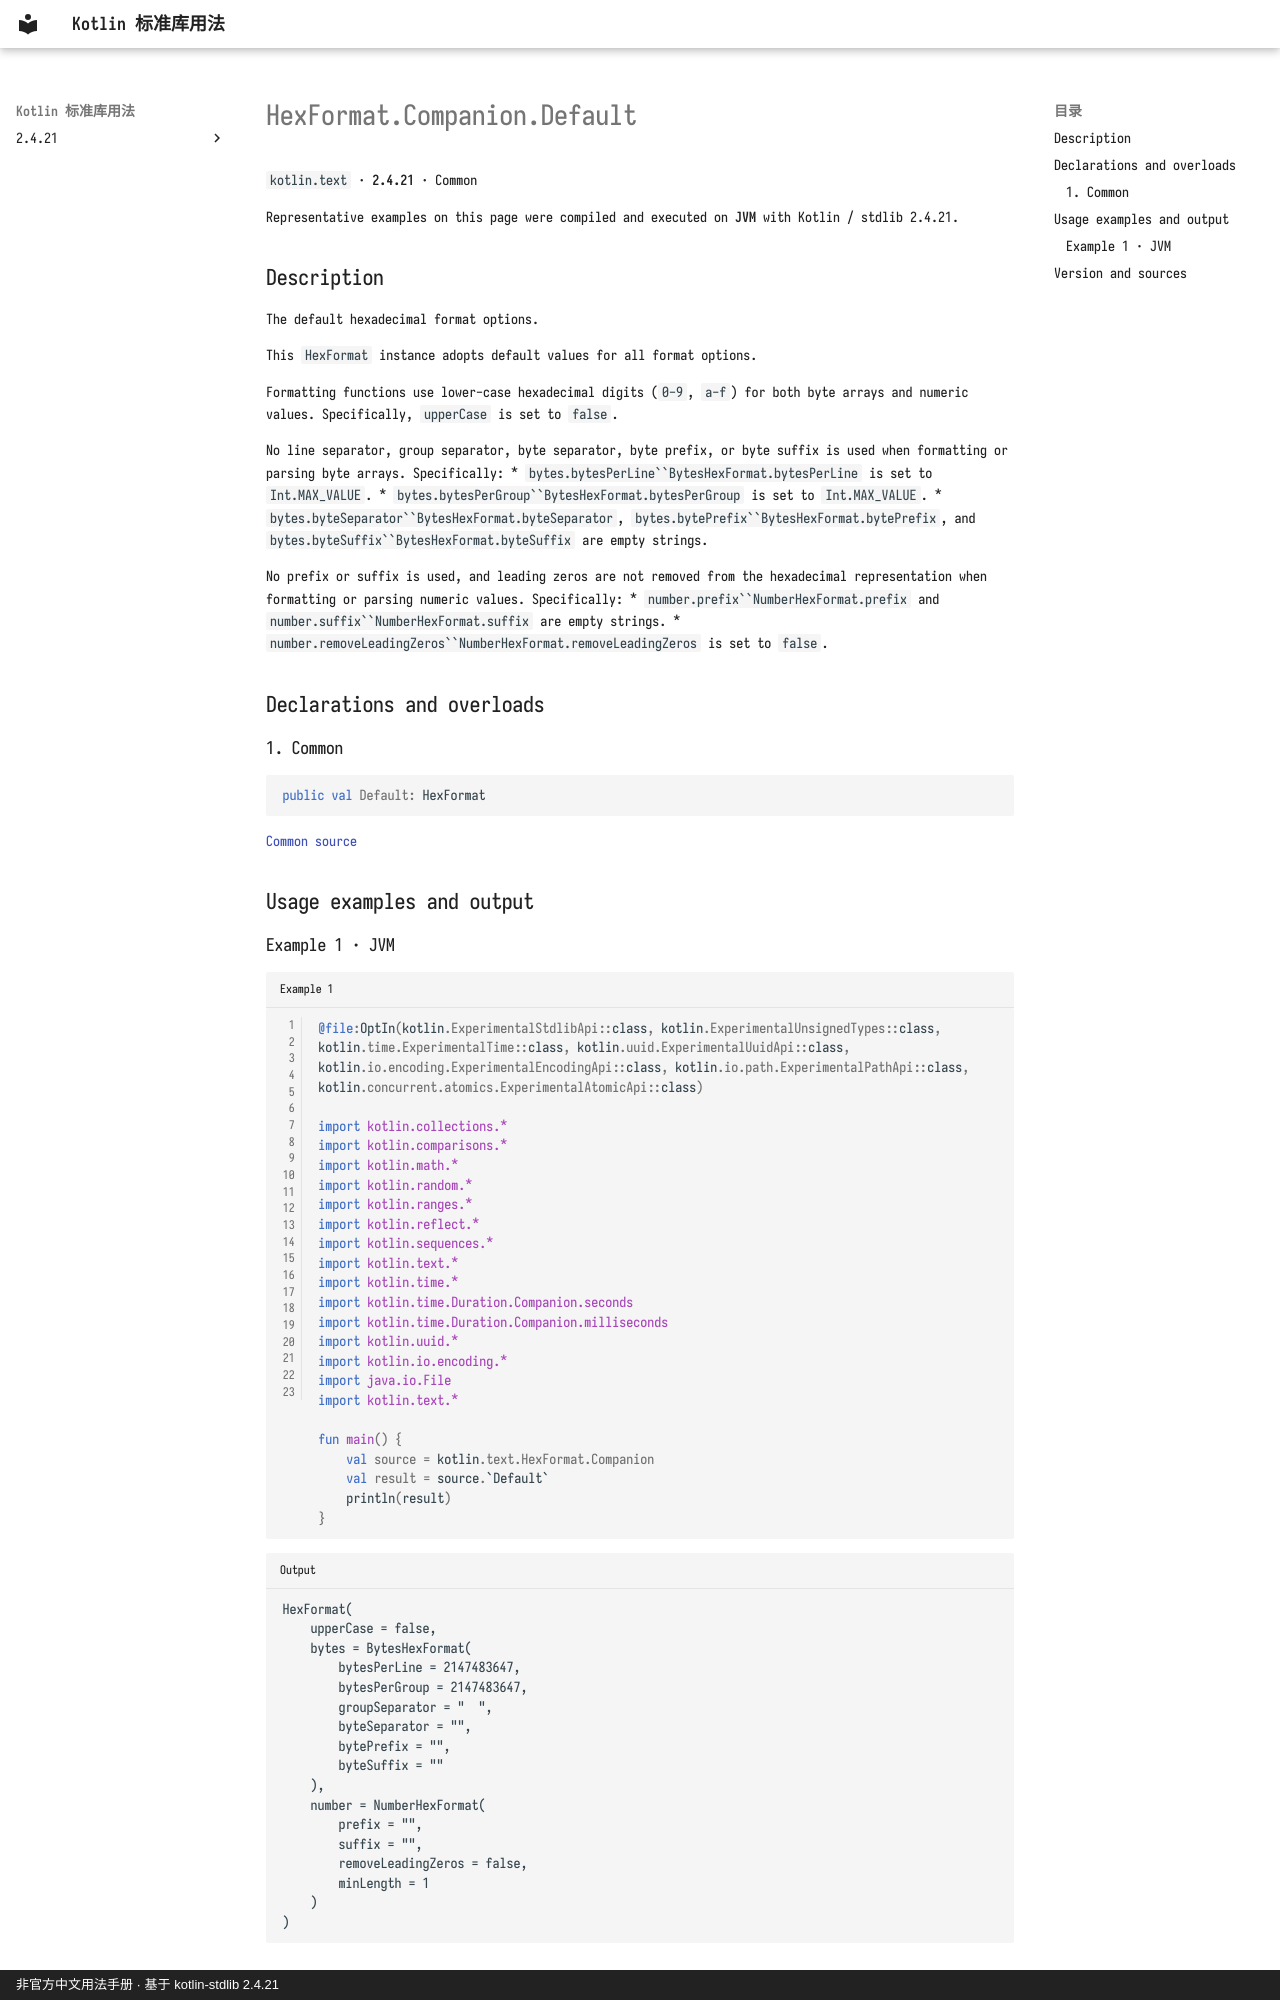

repository: oooooooko/kotlin-stdlib-docs · page: en/api/kotlin.text/hexformat-companion-default--14481d15/index.html · generator: mkdocs · copyright: 非官方中文用法手册 · 基于 kotlin-stdlib 2.4.21

# HexFormat.Companion.Default

`kotlin.text` · **2.4.21** · Common

Representative examples on this page were compiled and executed on **JVM** with Kotlin / stdlib 2.4.21.

## Description

The default hexadecimal format options.

This `HexFormat` instance adopts default values for all format options.

Formatting functions use lower-case hexadecimal digits (`0-9`, `a-f`) for both byte arrays and
numeric values. Specifically, `upperCase` is set to `false`.

No line separator, group separator, byte separator, byte prefix, or byte suffix is used
when formatting or parsing byte arrays. Specifically:
  * `bytes.bytesPerLine``BytesHexFormat.bytesPerLine` is set to `Int.MAX_VALUE`.
  * `bytes.bytesPerGroup``BytesHexFormat.bytesPerGroup` is set to `Int.MAX_VALUE`.
  * `bytes.byteSeparator``BytesHexFormat.byteSeparator`, `bytes.bytePrefix``BytesHexFormat.bytePrefix`,
  and `bytes.byteSuffix``BytesHexFormat.byteSuffix` are empty strings.

No prefix or suffix is used, and leading zeros are not removed from the hexadecimal representation
when formatting or parsing numeric values. Specifically:
  * `number.prefix``NumberHexFormat.prefix` and `number.suffix``NumberHexFormat.suffix` are empty strings.
  * `number.removeLeadingZeros``NumberHexFormat.removeLeadingZeros` is set to `false`.

## Declarations and overloads

### 1. Common

```kotlin
public val Default: HexFormat
```

[Common source](https://github.com/JetBrains/kotlin/blob/v2.4.21/libraries/stdlib/src/kotlin/text/HexFormat.kt#L769)

## Usage examples and output

### Example 1 · JVM

```kotlin title="Example 1" linenums="1"
@file:OptIn(kotlin.ExperimentalStdlibApi::class, kotlin.ExperimentalUnsignedTypes::class, kotlin.time.ExperimentalTime::class, kotlin.uuid.ExperimentalUuidApi::class, kotlin.io.encoding.ExperimentalEncodingApi::class, kotlin.io.path.ExperimentalPathApi::class, kotlin.concurrent.atomics.ExperimentalAtomicApi::class)

import kotlin.collections.*
import kotlin.comparisons.*
import kotlin.math.*
import kotlin.random.*
import kotlin.ranges.*
import kotlin.reflect.*
import kotlin.sequences.*
import kotlin.text.*
import kotlin.time.*
import kotlin.time.Duration.Companion.seconds
import kotlin.time.Duration.Companion.milliseconds
import kotlin.uuid.*
import kotlin.io.encoding.*
import java.io.File
import kotlin.text.*

fun main() {
    val source = kotlin.text.HexFormat.Companion
    val result = source.`Default`
    println(result)
}
```

```text title="Output"
HexFormat(
    upperCase = false,
    bytes = BytesHexFormat(
        bytesPerLine = 2147483647,
        bytesPerGroup = 2147483647,
        groupSeparator = "  ",
        byteSeparator = "",
        bytePrefix = "",
        byteSuffix = ""
    ),
    number = NumberHexFormat(
        prefix = "",
        suffix = "",
        removeLeadingZeros = false,
        minLength = 1
    )
)
```
